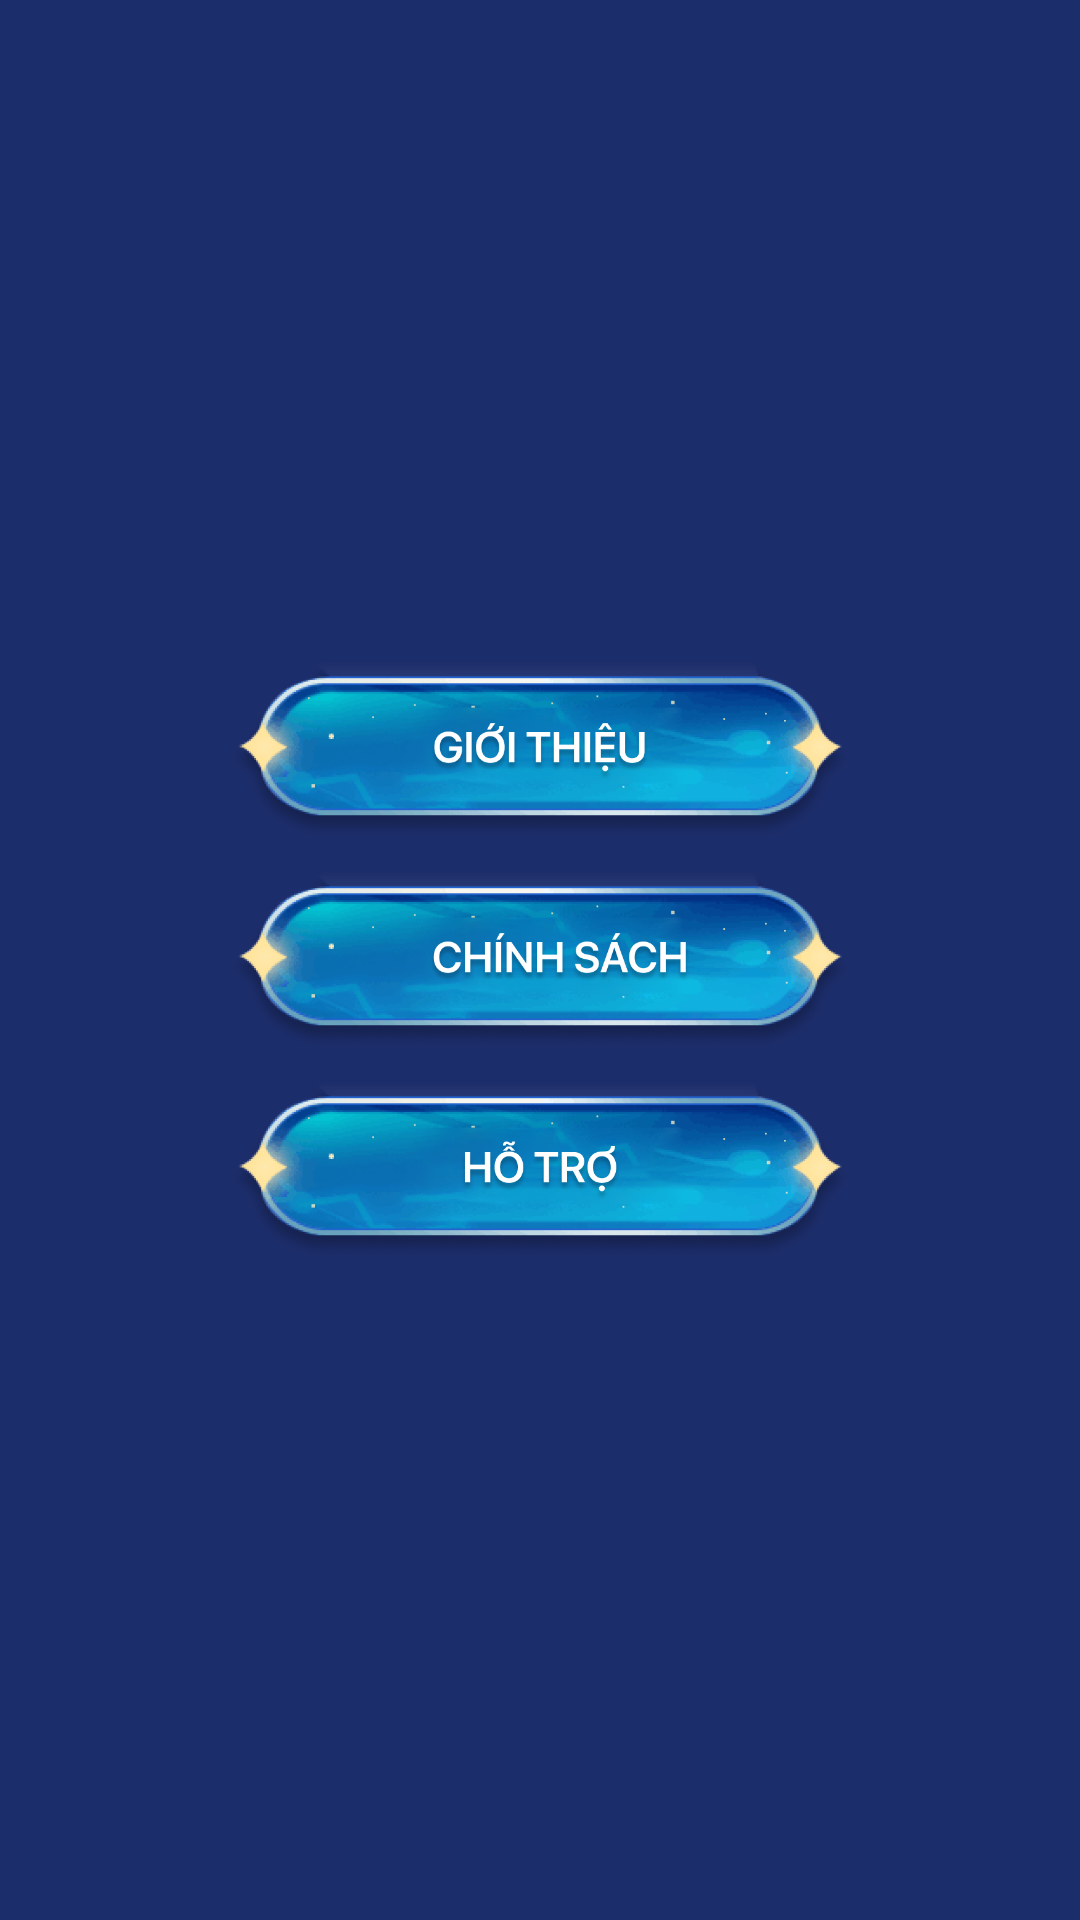

Android layout source for this screen:
<!-- AndroidManifest.xml: application theme AppTheme -->
<!-- res/layout/fragment_info.xml -->
<?xml version="1.0" encoding="utf-8"?>
<RelativeLayout xmlns:android="http://schemas.android.com/apk/res/android"
    xmlns:tools="http://schemas.android.com/tools"
    android:layout_width="match_parent"
    android:layout_height="match_parent"
    android:background="@color/main_bg"
    tools:context=".fragments.InfoFragment">

    <LinearLayout
        android:layout_width="match_parent"
        android:layout_height="match_parent"
        android:gravity="center"
        android:orientation="vertical">

        <ImageView
            android:id="@+id/gioithieu"
            android:layout_width="250dp"
            android:layout_height="60dp"
            android:layout_marginVertical="5dp"
            android:src="@drawable/gt" />

        <ImageView
            android:id="@+id/csbm"
            android:layout_width="250dp"
            android:layout_height="60dp"
            android:layout_marginVertical="5dp"
            android:src="@drawable/csbm" />

        <ImageView
            android:id="@+id/hotro"
            android:layout_width="250dp"
            android:layout_height="60dp"
            android:layout_marginVertical="5dp"
            android:src="@drawable/ht" />

    </LinearLayout>
</RelativeLayout>
<!-- resources referenced by this layout -->
<resources>
  <color name="main_bg">#1C2D6B</color>
  <!-- drawable csbm: png bitmap (drawable, 110042 bytes) -->
  <!-- drawable gt: png bitmap (drawable, 106780 bytes) -->
  <!-- drawable ht: png bitmap (drawable, 103888 bytes) -->
  <style name="AppTheme" parent="Theme.AppCompat.Light.NoActionBar">
          
          <item name="colorPrimary">@color/colorPrimaryNew</item>
          <item name="colorPrimaryDark">@color/colorPrimaryNew</item>
          <item name="colorAccent">@color/colorAccent</item>
      </style>
  <color name="colorPrimaryNew">#1C2D6B</color>
  <color name="colorAccent">#556BBE</color>
</resources>
